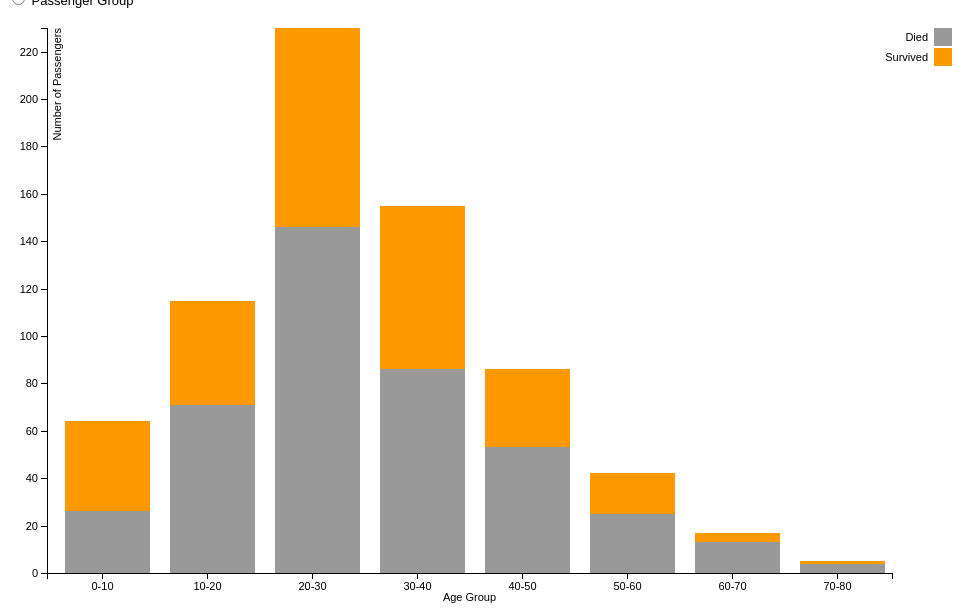
D3 v3 page, settled after 480 driven frames (8 s of simulated time); the page loaded 1 data file(s).



      // create margin, height, and width of svg
      var margin = {top: 20, right: 75, bottom: 35, left: 40},
          width = 960 - margin.left - margin.right,
          height = 600 - margin.top - margin.bottom;

      // create x scale
      var xScale = d3.scale.ordinal()
          .rangeRoundBands([0, width]);

      // create y scale
      var yScale = d3.scale.linear()
          .rangeRound([height, 0]);

      // create color scale
      var color = d3.scale.ordinal()
        .range(["#999999", "#FF9900"]);

      // create x axis
      var xAxis = d3.svg.axis()
          .scale(xScale)
          .orient("bottom");

      // create y axis
      var yAxis = d3.svg.axis()
          .scale(yScale)
          .orient("left");

      // create svg element
      var svg = d3.select("body").append("svg")
          .attr("width", width + margin.left + margin.right)
          .attr("height", height + margin.top + margin.bottom)
          .append("g")
          .attr("transform", "translate(" + margin.left + "," + margin.top + ")");

      function showAgeGroupData() {

        // clear all contents from previous state
        svg.selectAll("*").remove();

        // read in age group csv data
        d3.csv("group_by_age_group.csv", type, function(error, data) {

          if (error) throw error;

          // set color domain
          color.domain(d3.keys(data[0]).filter(function(d) { return d !== 'Age Group'; }));

          // map color domain values to age category in dataset
          var layers = d3.layout.stack()(color.domain().map(function(category) {
            return data.map(function(d) {
              return {x: d['Age Group'], y: d[category]};
            });
          }));

          // set x domain to the age groups
          xScale.domain(layers[0].map(function(d) { return d.x; }));

          // set y domain to 0 - max bar height of both survived and died passengers
          yScale.domain([0, d3.max(layers[layers.length - 1], function(d) { return d.y0 + d.y; })])

          // create x axis in svg
          svg.append("g")
            .attr("class", "x axis")
            .attr("transform", "translate(0," + height +  ")")
            .call(xAxis);

          // create y axis in svg
          svg.append("g")
            .attr("class", "y axis")
            .call(yAxis)
            .append("text")
             .attr("transform", "rotate(-90)")
             .attr("y", 6)
             .attr("dy", ".71em")
             .style("text-anchor", "end")
             .text("Number of Passengers");

          // add x-axis label
          svg.append("text")
            .attr("class", "x-axis label")
            .attr("text-anchor", "middle")
            .attr("transform", "translate(" + width / 2 + "," + (height + 28) + ")")
            .text("Age Group");

          // create layer for bar graph level
          var layer = svg.selectAll(".layer")
            .data(layers)
            .enter().append("g")
            .attr("class", "layer")
            .style("fill", function(d, i) { return color(i); });

          // append rectangles to layers
          layer.selectAll("rect")
            .data(function(d) { return d; })
            .enter().append("rect")
            .attr("x", function(d) { return xScale(d.x) + 15; })
            .attr("y", function(d) { return yScale(d.y + d.y0); })
            .attr("height", function(d) { return yScale(d.y0) - yScale(d.y + d.y0); })
            .attr("width", xScale.rangeBand() - 20)
            .on("mouseover", showSurvivalData)
            .on("mouseout", removeSurvivalData);

         // create legend based on survived and died color codes
          var legend = svg.selectAll('.legend')
            .data(color.domain().slice().filter(function(d) { return d !== 0 && d !== 1; }))
            .enter().append("g")
            .attr("class", "legend")
            .attr("transform", function(d, i) { return "translate(60," + i * 20 + ")"; })
            .text(function(d) { return d; });

          legend.append("rect")
            .attr("x", width - 18)
            .attr("width", 18)
            .attr("height", 18)
            .style("fill", color);

          legend.append("text")
            .attr("x", width - 24)
            .attr("y", 9)
            .attr("dy", ".35em")
            .style("text-anchor", "end")
            .text(function(d) { return d; });

          totalPassengers = d3.sum(data, function(d) { return d.Survived + d.Died; });

        });
      }

      function showGenderData() {

        // clear all contents from previous state
        svg.selectAll("*").remove();

        d3.csv("group_by_gender.csv", type, function(error, data) {

          if (error) throw error;

          // set color domain
          color.domain(d3.keys(data[0]).filter(function(d) { return d !== 'Gender'; }));

          // map color domain values to age category in dataset
          var layers = d3.layout.stack()(color.domain().map(function(category) {
            return data.map(function(d) {
              return {x: d.Gender, y: d[category]};
            });
          }));

          // set x domain to the age groups
          xScale.domain(layers[0].map(function(d) { return d.x; }));

          // set y domain to 0 - max bar height of both survived and died passengers
          yScale.domain([0, d3.max(layers[layers.length - 1], function(d) { return d.y0 + d.y; })])

          // create x axis in svg
          svg.append("g")
            .attr("class", "x axis")
            .attr("transform", "translate(0," + height +  ")")
            .call(xAxis);

          // create y axis in svg
          svg.append("g")
            .attr("class", "y axis")
            .call(yAxis)
            .append("text")
             .attr("transform", "rotate(-90)")
             .attr("y", 6)
             .attr("dy", ".71em")
             .style("text-anchor", "end")
             .text("Number of Passengers");

          // add x-axis label
          svg.append("text")
            .attr("class", "x-axis label")
            .attr("text-anchor", "middle")
            .attr("transform", "translate(" + width / 2 + "," + (height + 28) + ")")
            .text("Gender");

          // create layer for bar graph level
          var layer = svg.selectAll(".layer")
            .data(layers)
            .enter().append("g")
            .attr("class", "layer")
            .style("fill", function(d, i) { return color(i); });

          // append rectangles to layers
          layer.selectAll("rect")
            .data(function(d) { return d; })
            .enter().append("rect")
            .attr("x", function(d) { return xScale(d.x) + 50; })
            .attr("y", function(d) { return yScale(d.y + d.y0); })
            .attr("height", function(d) { return yScale(d.y0) - yScale(d.y + d.y0); })
            .attr("width", xScale.rangeBand() - 100)
            .on("mouseover", showSurvivalData)
            .on("mouseout", removeSurvivalData);

         // create legend based on survived and died color codes
          var legend = svg.selectAll('.legend')
            .data(color.domain().slice().filter(function(d) { return d !== 0 && d !== 1; }))
            .enter().append("g")
            .attr("class", "legend")
            .attr("transform", function(d, i) { return "translate(60," + i * 20 + ")"; })
            .text(function(d) { return d; });

          legend.append("rect")
            .attr("x", width - 18)
            .attr("width", 18)
            .attr("height", 18)
            .style("fill", color);

          legend.append("text")
            .attr("x", width - 24)
            .attr("y", 9)
            .attr("dy", ".35em")
            .style("text-anchor", "end")
            .text(function(d) { return d; });

          totalPassengers = d3.sum(data, function(d) { return d.Survived + d.Died; });

        });
      }

      function showPassengerClassData() {

        // clear all contents from previous state
        svg.selectAll("*").remove();

        d3.csv("group_by_passenger_group.csv", type, function(error, data) {

          if (error) throw error;

          // set color domain
          color.domain(d3.keys(data[0]).filter(function(d) { return d !== 'Passenger Class'; }));

          // map color domain values to age category in dataset
          var layers = d3.layout.stack()(color.domain().map(function(category) {
            return data.map(function(d) {
              return {x: d['Passenger Class'], y: d[category]};
            });
          }));

          // set x domain to the age groups
          xScale.domain(layers[0].map(function(d) { return d.x; }));

          // set y domain to 0 - max bar height of both survived and died passengers
          yScale.domain([0, d3.max(layers[layers.length - 1], function(d) { return d.y0 + d.y; })])

          // create x axis in svg
          svg.append("g")
            .attr("class", "x axis")
            .attr("transform", "translate(0," + height +  ")")
            .call(xAxis);

          // create y axis in svg
          svg.append("g")
            .attr("class", "y axis")
            .call(yAxis)
            .append("text")
             .attr("transform", "rotate(-90)")
             .attr("y", 6)
             .attr("dy", ".71em")
             .style("text-anchor", "end")
             .text("Number of Passengers");

          // add x-axis label
          svg.append("text")
            .attr("class", "x-axis label")
            .attr("text-anchor", "middle")
            .attr("transform", "translate(" + width / 2 + "," + (height + 28) + ")")
            .text("Passenger Class");

          // create layer for bar graph level
          var layer = svg.selectAll(".layer")
            .data(layers)
            .enter().append("g")
            .attr("class", "layer")
            .style("fill", function(d, i) { return color(i); });

          // append rectangles to layers
          layer.selectAll("rect")
            .data(function(d) { return d; })
            .enter().append("rect")
            .attr("x", function(d) { return xScale(d.x) + 50; })
            .attr("y", function(d) { return yScale(d.y + d.y0); })
            .attr("height", function(d) { return yScale(d.y0) - yScale(d.y + d.y0); })
            .attr("width", xScale.rangeBand() - 100)
            .on("mouseover", showSurvivalData)
            .on("mouseout", removeSurvivalData);

         // create legend based on survived and died color codes
          var legend = svg.selectAll('.legend')
            .data(color.domain().slice().filter(function(d) { return d !== 0 && d !== 1; }))
            .enter().append("g")
            .attr("class", "legend")
            .attr("transform", function(d, i) { return "translate(60," + i * 20 + ")"; })
            .text(function(d) { return d; });

          legend.append("rect")
            .attr("x", width - 18)
            .attr("width", 18)
            .attr("height", 18)
            .style("fill", color);

          legend.append("text")
            .attr("x", width - 24)
            .attr("y", 9)
            .attr("dy", ".35em")
            .style("text-anchor", "end")
            .text(function(d) { return d; });

          totalPassengers = d3.sum(data, function(d) { return d.Survived + d.Died; });

        });
      }

      /* add event handler function for mouseovers that displays both the count of the particular
      instance hovered over and what percentage of all passengers that instance contains */
      function showSurvivalData(d, i) {
        svg.append("text")
          .attr({
            id: "text" + "-" + d.y + "-" + i,
            x: function() { return xScale(d.x); },
            y: function() { return yScale(d.y + d.y0); },
          })
          .attr("transform", function() {
            if (xScale.rangeBand() - 100 < 100) {
              return "translate(45, -5)";
            }
            else if (xScale.rangeBand() - 100 >= 100 && xScale.rangeBand() - 100 <= 190) {
              return "translate(67, -5)"
            } else {
              return "translate(145, -5)";
            }
          })
          .text(function() { return [d.y, ((d.y / totalPassengers) * 100).toFixed(2) + "% of Total Passengers"]; });
      }

      // add event handler function to remove the element when mouseout occurs
      function removeSurvivalData(d, i) {
        d3.select("#text" + "-" + d.y + "-" + i).remove();
      }

      // Convert survived and died columns to integer values for correct y axis scaling
      function type(d) {
        ["Survived", "Died"].forEach(function(column) { d[column] = +d[column]; });
        return d;
      }

      // set age group visualization as default when page is requested or refreshed
      showAgeGroupData();

      // create event handler functions to load data selected by radio button
      d3.select('#radio-age').on("click", function() {
        showAgeGroupData();
      });

      d3.select('#radio-gender').on("click", function() {
        showGenderData();
      });

      d3.select('#radio-passenger-class').on("click", function() {
        showPassengerClassData();
      });

  

### data: group_by_age_group.csv
Age Group, Died, Survived
0-10, 26, 38
10-20, 71, 44
20-30, 146, 84
30-40, 86, 69
40-50, 53, 33
50-60, 25, 17
60-70, 13, 4
70-80, 4, 1